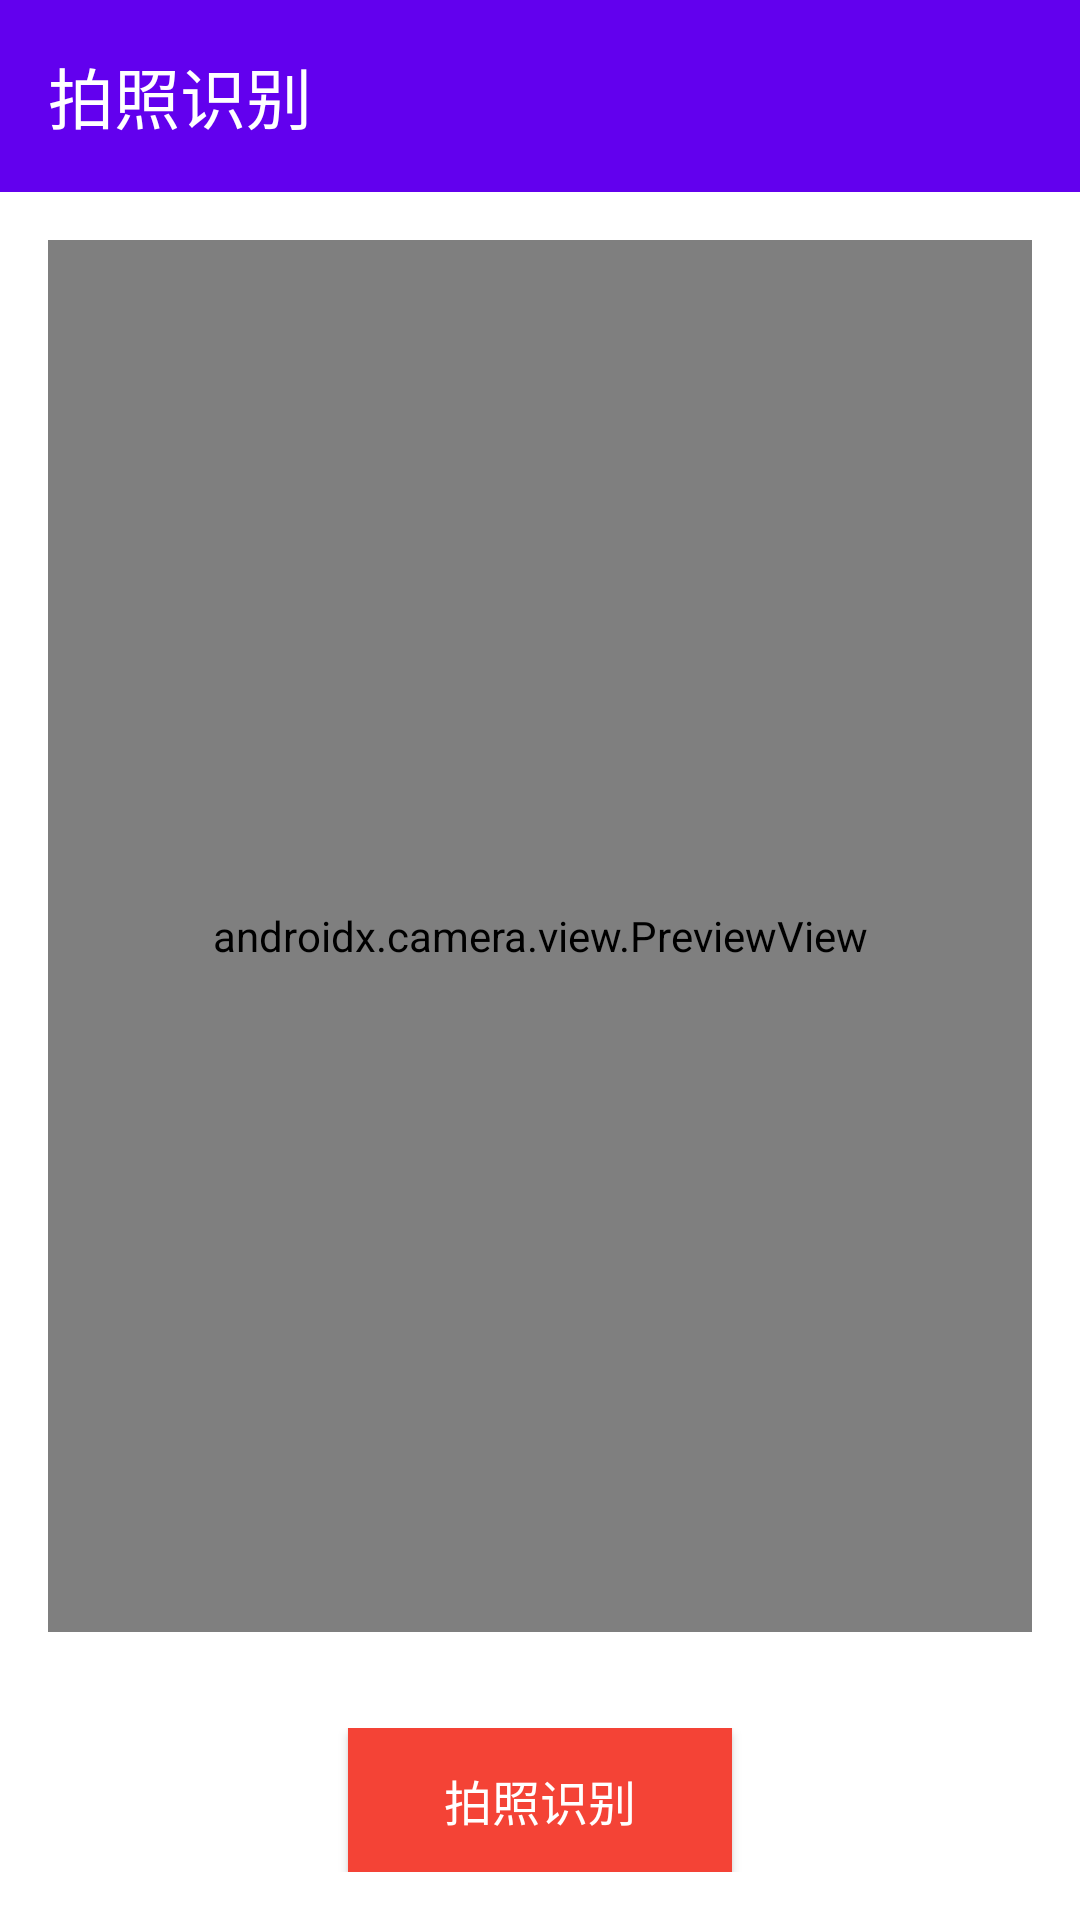

Write the Android layout XML for this screen, with the resource values it uses.
<!-- AndroidManifest.xml: application theme Theme.DeviceInspectionApp -->
<!-- res/layout/activity_capture_image.xml -->
<?xml version="1.0" encoding="utf-8"?>
<LinearLayout xmlns:android="http://schemas.android.com/apk/res/android"
    xmlns:app="http://schemas.android.com/apk/res-auto"
    xmlns:tools="http://schemas.android.com/tools"
    android:layout_width="match_parent"
    android:layout_height="match_parent"
    android:orientation="vertical"
    tools:context=".CaptureImageActivity">

    <androidx.appcompat.widget.Toolbar
        android:id="@+id/toolbar"
        android:layout_width="match_parent"
        android:layout_height="wrap_content"
        android:background="@color/purple_500"
        android:elevation="4dp"
        android:theme="@style/ThemeOverlay.MaterialComponents.Dark.ActionBar"
        app:title="拍照识别"
        app:titleTextColor="@color/white" />

    <LinearLayout
        android:layout_width="match_parent"
        android:layout_height="0dp"
        android:layout_weight="1"
        android:orientation="vertical"
        android:padding="16dp">

        <androidx.camera.view.PreviewView
            android:id="@+id/view_finder"
            android:layout_width="match_parent"
            android:layout_height="0dp"
            android:layout_weight="1" />

        <ImageView
            android:id="@+id/image_view"
            android:layout_width="match_parent"
            android:layout_height="0dp"
            android:layout_weight="1"
            android:visibility="gone"
            android:scaleType="fitCenter" />

    </LinearLayout>

    <LinearLayout
        android:layout_width="match_parent"
        android:layout_height="wrap_content"
        android:orientation="horizontal"
        android:padding="16dp"
        android:gravity="center">

        <Button
            android:id="@+id/btn_capture"
            android:layout_width="wrap_content"
            android:layout_height="wrap_content"
            android:background="@color/red"
            android:text="@string/capture_image"
            android:textColor="@color/white"
            android:textSize="16sp"
            android:paddingHorizontal="32dp" />

        <Button
            android:id="@+id/btn_confirm"
            android:layout_width="wrap_content"
            android:layout_height="wrap_content"
            android:background="@color/green"
            android:text="@string/confirm"
            android:textColor="@color/white"
            android:textSize="16sp"
            android:paddingHorizontal="32dp"
            android:visibility="gone"
            android:layout_marginEnd="16dp" />

        <Button
            android:id="@+id/btn_retry"
            android:layout_width="wrap_content"
            android:layout_height="wrap_content"
            android:background="@color/gray"
            android:text="@string/cancel"
            android:textColor="@color/white"
            android:textSize="16sp"
            android:paddingHorizontal="32dp"
            android:visibility="gone" />

    </LinearLayout>

</LinearLayout>
<!-- resources referenced by this layout -->
<resources>
  <color name="gray">#FF888888</color>
  <color name="green">#FF4CAF50</color>
  <color name="purple_500">#FF6200EE</color>
  <color name="red">#FFF44336</color>
  <color name="white">#FFFFFFFF</color>
  <string name="cancel">取消</string>
  <string name="capture_image">拍照识别</string>
  <string name="confirm">确认</string>
  <style name="Theme.DeviceInspectionApp" parent="Theme.Material3.DayNight.NoActionBar">
          
          <item name="colorPrimary">@color/purple_500</item>
          <item name="colorPrimaryVariant">@color/purple_700</item>
          <item name="colorOnPrimary">@color/white</item>
          
          <item name="colorSecondary">@color/teal_200</item>
          <item name="colorSecondaryVariant">@color/teal_700</item>
          <item name="colorOnSecondary">@color/black</item>
          
          <item name="android:colorBackground">@color/white</item>
          <item name="colorOnBackground">@color/black</item>
          
          <item name="colorSurface">@color/white</item>
          <item name="colorOnSurface">@color/black</item>
          
          <item name="colorError">@color/error</item>
          <item name="colorOnError">@color/white</item>
          
          <item name="android:statusBarColor" tools:targetApi="l">?attr/colorPrimaryVariant</item>
          
      </style>
  <color name="purple_700">#FF3700B3</color>
  <color name="teal_200">#FF03DAC5</color>
  <color name="teal_700">#FF018786</color>
  <color name="black">#FF000000</color>
  <color name="error">#FFB00020</color>
</resources>
